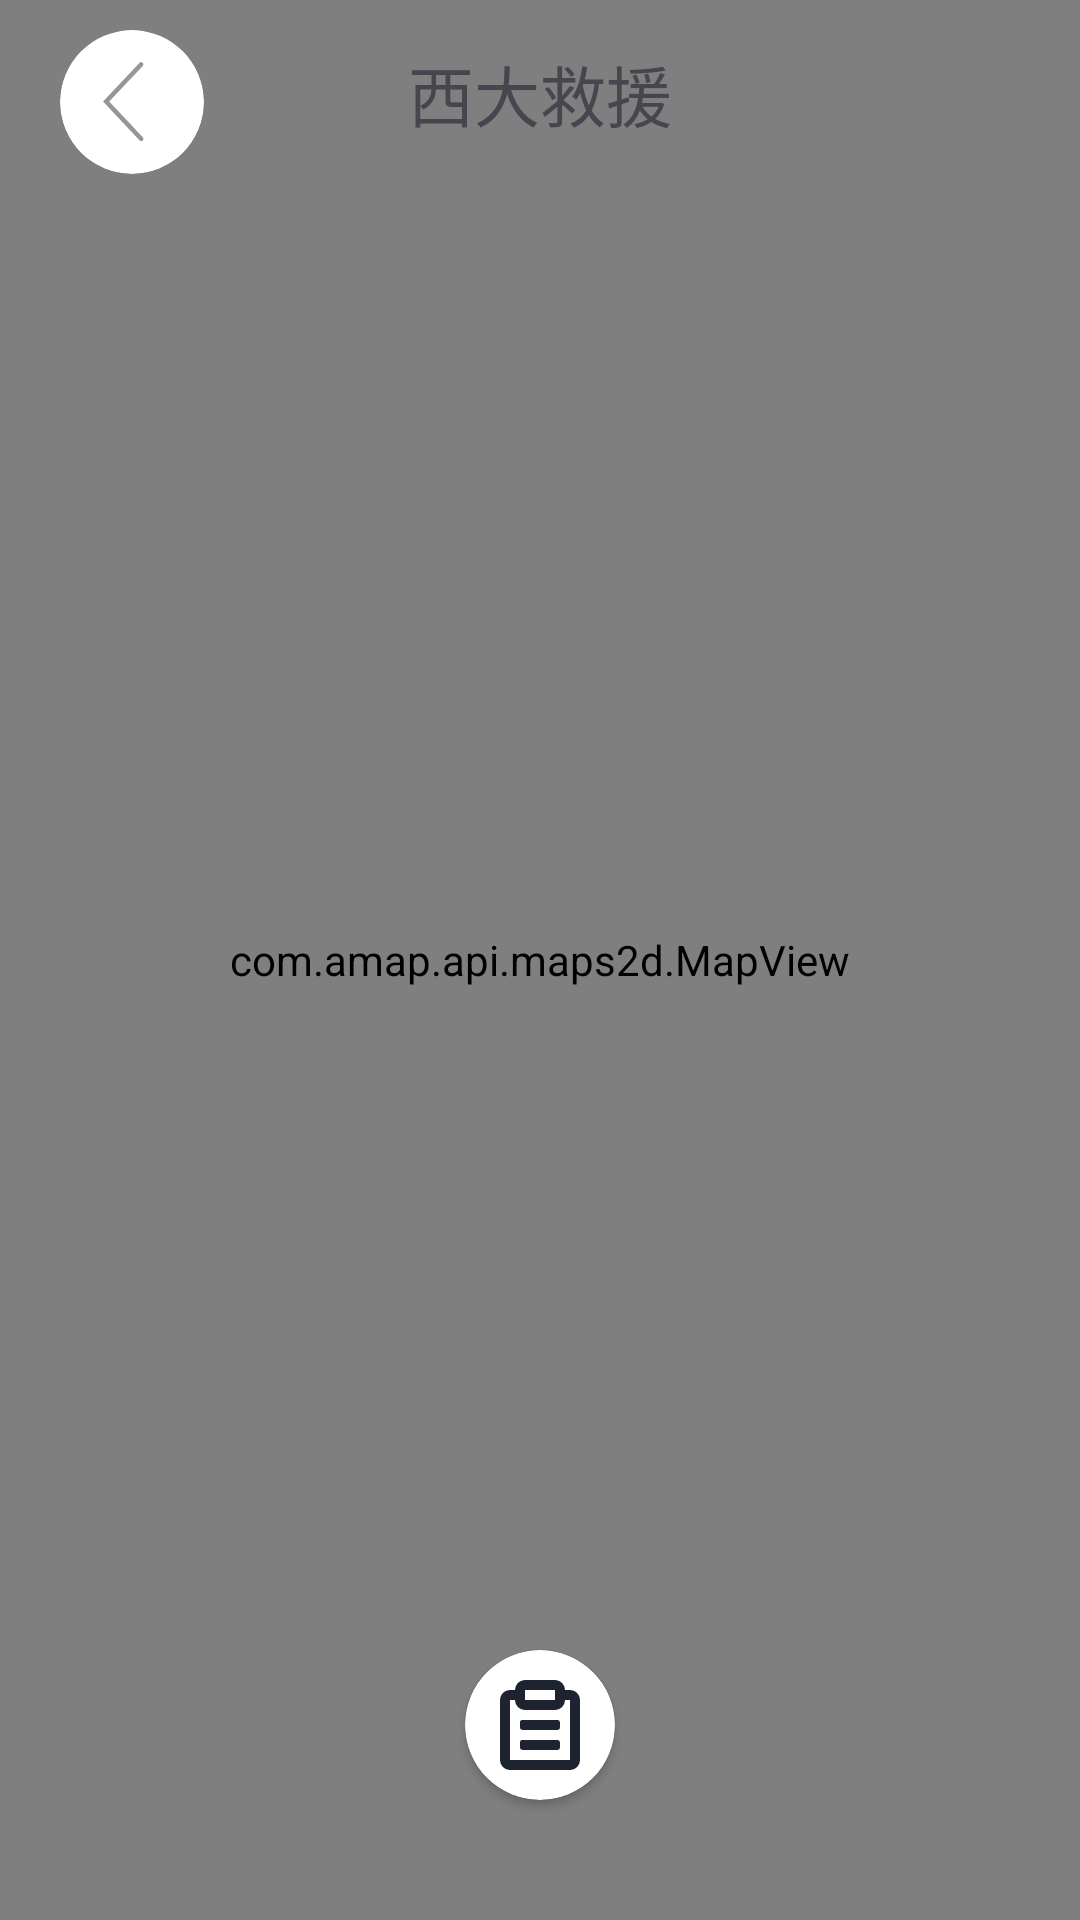

Reconstruct the res/layout file that produces this screen, plus the resources it refers to.
<!-- AndroidManifest.xml: application theme Theme.Car -->
<!-- res/layout/activity_rescue_manager.xml -->
<?xml version="1.0" encoding="utf-8"?>
<RelativeLayout xmlns:android="http://schemas.android.com/apk/res/android"
    xmlns:app="http://schemas.android.com/apk/res-auto"
    xmlns:tools="http://schemas.android.com/tools"
    android:layout_width="match_parent"
    android:layout_height="match_parent"
    tools:context=".HomePage.CarRescue.RescueManagerActivity"
    android:background="@color/background_color">

    <com.amap.api.maps2d.MapView
        android:id="@+id/home_rescue_manager_map"
        android:layout_width="match_parent"
        android:layout_height="match_parent" />

    <androidx.cardview.widget.CardView
        android:id="@+id/home_rescue_manager_back"
        android:layout_width="48dp"
        android:layout_height="48dp"
        app:cardCornerRadius="70dp"
        app:cardElevation="0dp"
        android:clickable="true"
        android:foreground="?android:attr/selectableItemBackground"
        tools:ignore="SpeakableTextPresentCheck"
        android:layout_centerVertical="true"
        android:layout_alignParentTop="true"
        android:layout_marginTop="10dp"
        android:layout_marginStart="20dp">
        <ImageView
            android:layout_width="35dp"
            android:layout_height="35dp"
            android:layout_gravity="center"
            android:src="@drawable/back_row"
            android:translationX="8dp" />
    </androidx.cardview.widget.CardView>
    <TextView
        android:layout_width="wrap_content"
        android:layout_height="wrap_content"
        android:text="西大救援"
        android:textSize="22sp"
        android:layout_centerHorizontal="true"
        android:layout_alignParentTop="true"
        android:layout_marginTop="15dp"/>

    <androidx.cardview.widget.CardView
        android:id="@+id/home_rescue_manager_list"
        android:layout_width="50dp"
        android:layout_height="50dp"
        android:layout_alignParentBottom="true"
        android:layout_centerHorizontal="true"
        app:cardCornerRadius="70dp"
        android:clickable="true"
        android:foreground="?android:attr/selectableItemBackground"
        tools:ignore="SpeakableTextPresentCheck"
        android:layout_marginBottom="40dp">
        <ImageView
            android:layout_width="30dp"
            android:layout_height="30dp"
            android:src="@drawable/detail"
            android:layout_gravity="center"/>
    </androidx.cardview.widget.CardView>

    <androidx.cardview.widget.CardView
        android:visibility="gone"
        android:id="@+id/home_rescue_manager_list_panel"
        android:layout_width="match_parent"
        android:layout_height="match_parent"
        app:cardCornerRadius="20dp"
        android:layout_marginHorizontal="20dp"
        android:layout_marginVertical="90dp">

        <RelativeLayout
            android:layout_width="match_parent"
            android:layout_height="match_parent"
            android:background="@color/background_color">
            <TextView
                android:layout_width="wrap_content"
                android:layout_height="wrap_content"
                android:text="待处理请求"
                android:layout_centerHorizontal="true"
                android:layout_alignParentTop="true"
                android:textSize="20sp"
                android:layout_marginTop="25dp"/>
            <androidx.cardview.widget.CardView
                android:id="@+id/home_rescue_manager_list_panel_close"
                android:layout_width="40dp"
                android:layout_height="40dp"
                android:layout_alignParentTop="true"
                android:layout_alignParentEnd="true"
                android:layout_marginTop="20dp"
                android:layout_marginEnd="20dp"
                android:clickable="true"
                android:foreground="?android:attr/selectableItemBackground"
                android:outlineSpotShadowColor="@color/red"
                app:cardBackgroundColor="#00FFFFFF"
                app:cardCornerRadius="70dp"
                tools:ignore="SpeakableTextPresentCheck,UnusedAttribute,TouchTargetSizeCheck">

                <ImageView
                    android:layout_width="match_parent"
                    android:layout_height="match_parent"
                    android:src="@drawable/close" />

            </androidx.cardview.widget.CardView>

            <androidx.recyclerview.widget.RecyclerView
                android:id="@+id/home_rescue_manager_list_rv"
                android:layout_width="match_parent"
                android:layout_height="match_parent"
                android:background="@color/background_color"
                android:layout_marginTop="70dp"
                android:layout_marginBottom="10dp"/>

        </RelativeLayout>

    </androidx.cardview.widget.CardView>

</RelativeLayout>
<!-- resources referenced by this layout -->
<resources>
  <color name="background_color">#f5f5f5</color>
  <color name="red">#FF0000</color>
  <!-- drawable back_row (drawable) -->
  <vector xmlns:android="http://schemas.android.com/apk/res/android"
      android:width="256dp"
      android:height="256dp"
      android:viewportWidth="1024"
      android:viewportHeight="1024">
    <path
        android:pathData="M387.8,164.9a22.1,22.1 0,0 0,-0.4 -30.7,20.5 20.5,0 0,0 -29.7,0.4L0,512.9l357.8,378.3c8,8.5 21.3,8.7 29.7,0.3 8.3,-8.3 8.5,-22 0.4,-30.7L60.3,512.9 387.9,164.9z"
        android:fillColor="#969696"/>
  </vector>
  <!-- drawable close (drawable) -->
  <vector xmlns:android="http://schemas.android.com/apk/res/android"
      android:width="256dp"
      android:height="256dp"
      android:viewportWidth="1024"
      android:viewportHeight="1024">
    <path
        android:pathData="M512,981.3C253.9,981.3 42.7,770.1 42.7,512S253.9,42.7 512,42.7s469.3,211.2 469.3,469.3 -211.2,469.3 -469.3,469.3zM512,128C300.8,128 128,300.8 128,512s172.8,384 384,384 384,-172.8 384,-384S723.2,128 512,128z"
        android:fillColor="#f52308"/>
    <path
        android:pathData="M332.8,691.2c8.5,8.5 19.2,12.8 29.9,12.8s21.3,-4.3 29.9,-12.8l119.5,-119.5 119.5,119.5c8.5,8.5 19.2,12.8 29.9,12.8s21.3,-4.3 29.9,-12.8c17.1,-17.1 17.1,-42.7 0,-59.7L571.7,512l119.5,-119.5c17.1,-17.1 17.1,-42.7 0,-59.7 -17.1,-17.1 -42.7,-17.1 -59.7,0L512,452.3l-119.5,-119.5c-17.1,-17.1 -42.7,-17.1 -59.7,0 -17.1,17.1 -17.1,42.7 0,59.7l119.5,119.5 -119.5,119.5c-17.1,17.1 -17.1,42.7 0,59.7"
        android:fillColor="#f52308"/>
  </vector>
  <!-- drawable detail (drawable) -->
  <vector xmlns:android="http://schemas.android.com/apk/res/android"
      android:width="256dp"
      android:height="256dp"
      android:viewportWidth="1024"
      android:viewportHeight="1024">
    <path
        android:pathData="M853.3,113.8h-56.9a113.8,113.8 0,0 0,-113.8 -113.8L341.3,0a113.8,113.8 0,0 0,-113.8 113.8L170.7,113.8a113.8,113.8 0,0 0,-113.8 113.8v682.7a113.8,113.8 0,0 0,113.8 113.8h682.7a113.8,113.8 0,0 0,113.8 -113.8L967.1,227.6a113.8,113.8 0,0 0,-113.8 -113.8zM341.3,113.8h341.3v113.8L341.3,227.6L341.3,113.8zM853.3,910.2L170.7,910.2L170.7,227.6h56.9a113.8,113.8 0,0 0,113.8 113.8h341.3a113.8,113.8 0,0 0,113.8 -113.8h56.9v682.7z"
        android:fillColor="#1E2330"/>
    <path
        android:pathData="M711.1,455.1h-398.2a28.4,28.4 0,0 0,-28.4 28.4v56.9a28.4,28.4 0,0 0,28.4 28.4h398.2a28.4,28.4 0,0 0,28.4 -28.4v-56.9a28.4,28.4 0,0 0,-28.4 -28.4zM711.1,682.7h-398.2a28.4,28.4 0,0 0,-28.4 28.4v56.9a28.4,28.4 0,0 0,28.4 28.4h398.2a28.4,28.4 0,0 0,28.4 -28.4v-56.9a28.4,28.4 0,0 0,-28.4 -28.4z"
        android:fillColor="#1E2330"/>
  </vector>
  <style name="Theme.Car" parent="Base.Theme.Car" />
  <style name="Base.Theme.Car" parent="Theme.Material3.DayNight.NoActionBar">
          
           <item name="colorPrimary">@color/lavender</item>
      </style>
  <color name="lavender">#8692F7</color>
</resources>
